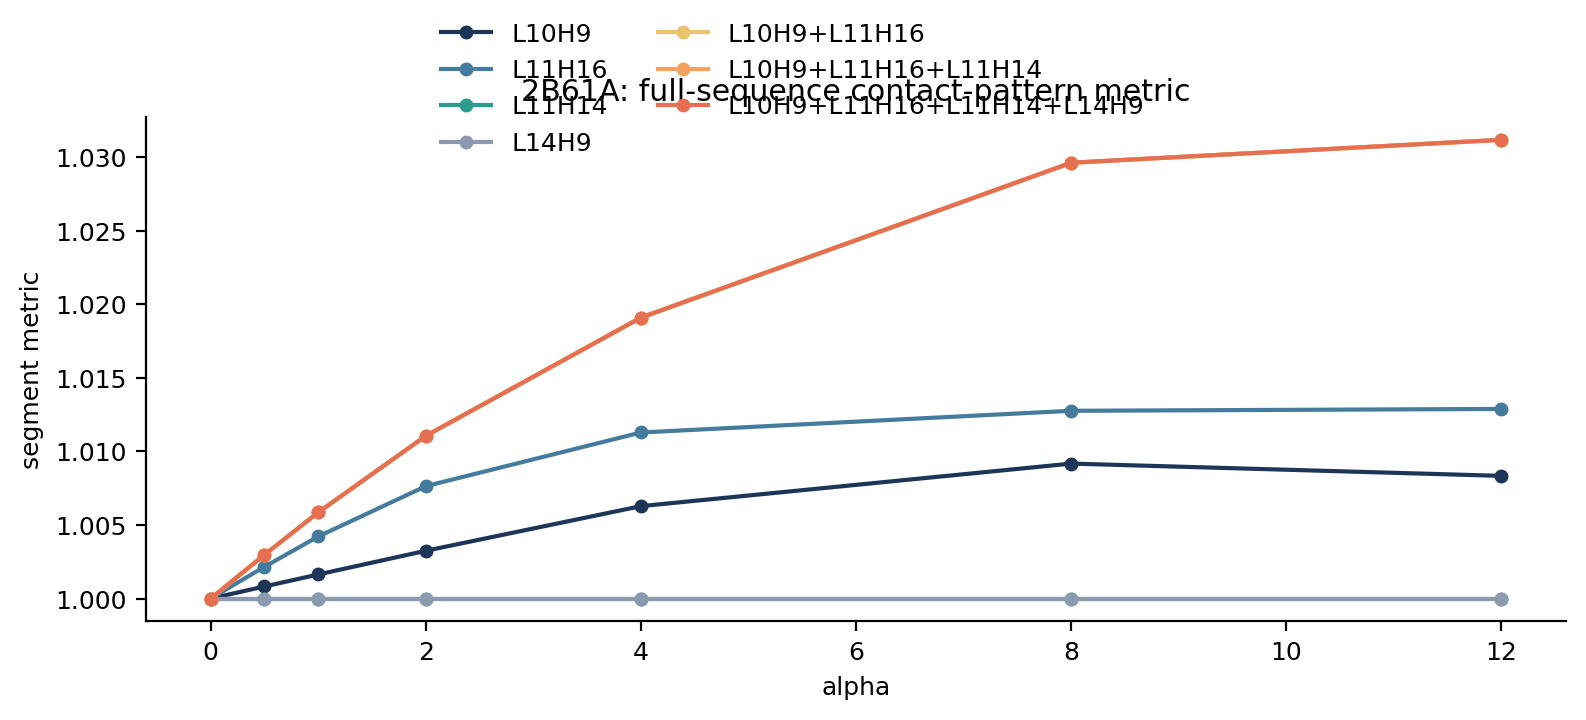

Data behind this chart, as committed beside it:
protein, combo, alpha, segment_metric, delta_from_baseline, n_active_heads, active_head_labels
2B61A, L10H9, 0.0, 1.0, 0.0, 1, ['L10H9']
2B61A, L10H9, 0.5, 1.001, 0.0008184, 1, ['L10H9']
2B61A, L10H9, 1.0, 1.002, 0.001636, 1, ['L10H9']
2B61A, L10H9, 2.0, 1.003, 0.003246, 1, ['L10H9']
2B61A, L10H9, 4.0, 1.006, 0.006282, 1, ['L10H9']
2B61A, L10H9, 8.0, 1.009, 0.009176, 1, ['L10H9']
2B61A, L10H9, 12.0, 1.008, 0.008339, 1, ['L10H9']
2B61A, L11H16, 0.0, 1.0, 0.0, 1, ['L11H16']
2B61A, L11H16, 0.5, 1.002, 0.00216, 1, ['L11H16']
2B61A, L11H16, 1.0, 1.004, 0.004219, 1, ['L11H16']
2B61A, L11H16, 2.0, 1.008, 0.007641, 1, ['L11H16']
2B61A, L11H16, 4.0, 1.011, 0.01129, 1, ['L11H16']
2B61A, L11H16, 8.0, 1.013, 0.01277, 1, ['L11H16']
2B61A, L11H16, 12.0, 1.013, 0.01289, 1, ['L11H16']
2B61A, L11H14, 0.0, 1.0, 0.0, 0, []
2B61A, L11H14, 0.5, 1.0, 0.0, 0, []
2B61A, L11H14, 1.0, 1.0, 0.0, 0, []
2B61A, L11H14, 2.0, 1.0, 0.0, 0, []
2B61A, L11H14, 4.0, 1.0, 0.0, 0, []
2B61A, L11H14, 8.0, 1.0, 0.0, 0, []
2B61A, L11H14, 12.0, 1.0, 0.0, 0, []
2B61A, L14H9, 0.0, 1.0, 0.0, 0, []
2B61A, L14H9, 0.5, 1.0, 0.0, 0, []
2B61A, L14H9, 1.0, 1.0, 0.0, 0, []
2B61A, L14H9, 2.0, 1.0, 0.0, 0, []
2B61A, L14H9, 4.0, 1.0, 0.0, 0, []
2B61A, L14H9, 8.0, 1.0, 0.0, 0, []
2B61A, L14H9, 12.0, 1.0, 0.0, 0, []
2B61A, L10H9+L11H16, 0.0, 1.0, 0.0, 2, ['L10H9', 'L11H16']
2B61A, L10H9+L11H16, 0.5, 1.003, 0.002975, 2, ['L10H9', 'L11H16']
2B61A, L10H9+L11H16, 1.0, 1.006, 0.005858, 2, ['L10H9', 'L11H16']
2B61A, L10H9+L11H16, 2.0, 1.011, 0.01106, 2, ['L10H9', 'L11H16']
2B61A, L10H9+L11H16, 4.0, 1.019, 0.01911, 2, ['L10H9', 'L11H16']
2B61A, L10H9+L11H16, 8.0, 1.03, 0.02963, 2, ['L10H9', 'L11H16']
2B61A, L10H9+L11H16, 12.0, 1.031, 0.03119, 2, ['L10H9', 'L11H16']
2B61A, L10H9+L11H16+L11H14, 0.0, 1.0, 0.0, 2, ['L10H9', 'L11H16']
2B61A, L10H9+L11H16+L11H14, 0.5, 1.003, 0.002975, 2, ['L10H9', 'L11H16']
2B61A, L10H9+L11H16+L11H14, 1.0, 1.006, 0.005858, 2, ['L10H9', 'L11H16']
2B61A, L10H9+L11H16+L11H14, 2.0, 1.011, 0.01106, 2, ['L10H9', 'L11H16']
2B61A, L10H9+L11H16+L11H14, 4.0, 1.019, 0.01911, 2, ['L10H9', 'L11H16']
2B61A, L10H9+L11H16+L11H14, 8.0, 1.03, 0.02963, 2, ['L10H9', 'L11H16']
2B61A, L10H9+L11H16+L11H14, 12.0, 1.031, 0.03119, 2, ['L10H9', 'L11H16']
2B61A, L10H9+L11H16+L11H14+L14H9, 0.0, 1.0, 0.0, 2, ['L10H9', 'L11H16']
2B61A, L10H9+L11H16+L11H14+L14H9, 0.5, 1.003, 0.002975, 2, ['L10H9', 'L11H16']
2B61A, L10H9+L11H16+L11H14+L14H9, 1.0, 1.006, 0.005858, 2, ['L10H9', 'L11H16']
2B61A, L10H9+L11H16+L11H14+L14H9, 2.0, 1.011, 0.01106, 2, ['L10H9', 'L11H16']
2B61A, L10H9+L11H16+L11H14+L14H9, 4.0, 1.019, 0.01911, 2, ['L10H9', 'L11H16']
2B61A, L10H9+L11H16+L11H14+L14H9, 8.0, 1.03, 0.02963, 2, ['L10H9', 'L11H16']
2B61A, L10H9+L11H16+L11H14+L14H9, 12.0, 1.031, 0.03119, 2, ['L10H9', 'L11H16']
